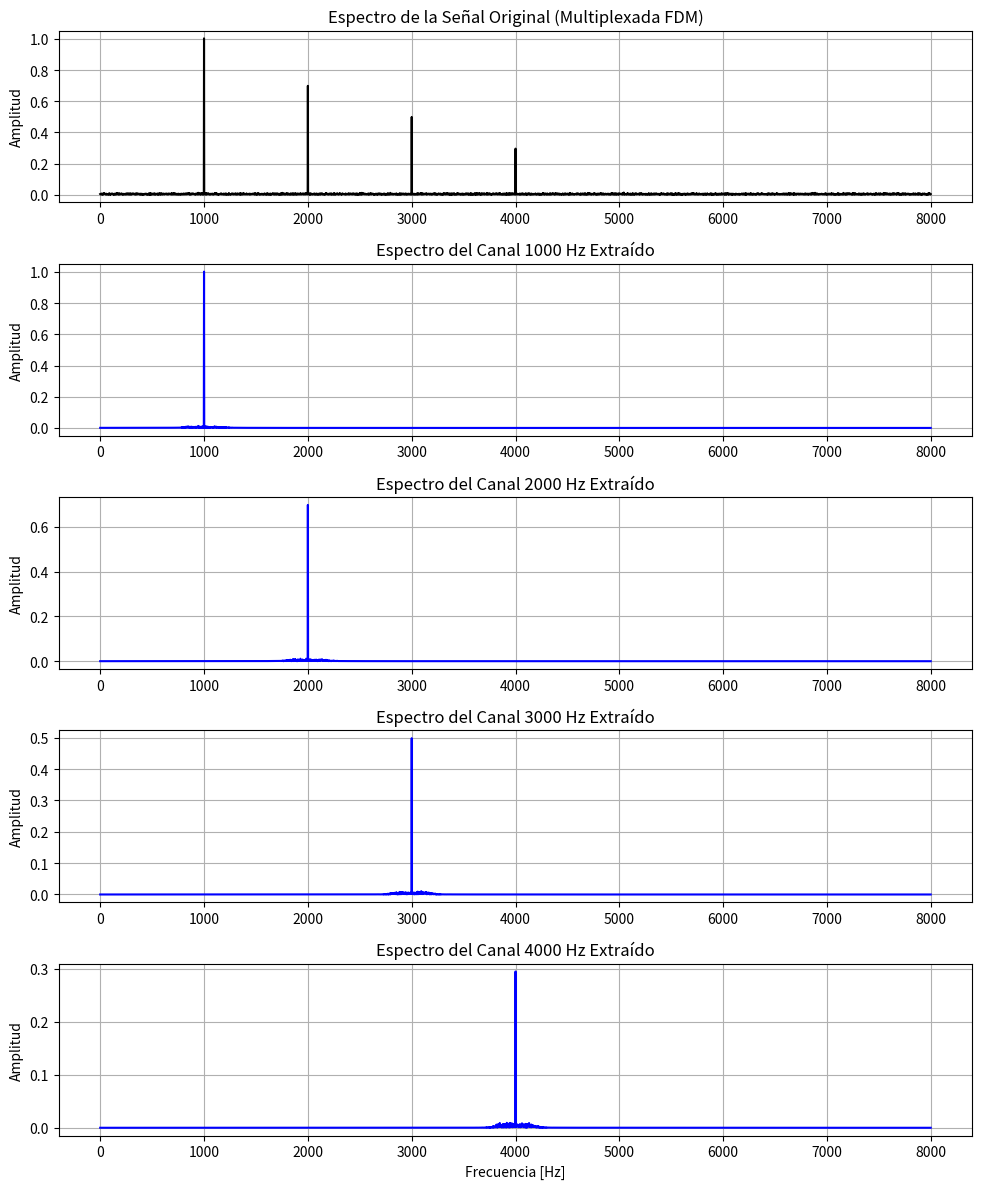

This chart was generated by the following Python code:
"""Módulo de demultiplexación de señales FDM mediante filtros pasa-banda."""

import matplotlib.pyplot as plt
import numpy as np
from scipy import signal
from scipy.fft import fft, fftfreq


def espectro(senal, fs):
    """Analizador de espectro por software (Cátedra)."""
    n = len(senal)
    amplitudes = 2 * np.abs(fft(senal))[:n // 2] / n
    frecuencias = fftfreq(n, 1 / fs)[:n // 2]
    return frecuencias, amplitudes


def extraer_canal(senal, f_central, ancho, fs):
    """Aplica un filtro pasa-banda Butterworth de orden 4 para aislar un canal.

    Parámetros:
    senal -- Señal multiplexada original.
    f_central -- Frecuencia central del canal en Hz.
    ancho -- Ancho de banda del canal en Hz.
    fs -- Frecuencia de muestreo.

    Retorna:
    Señal filtrada (ndarray).
    """
    f_baja = f_central - (ancho / 2)
    f_alta = f_central + (ancho / 2)
    b, a = signal.butter(4, [f_baja, f_alta], btype='bandpass', fs=fs)
    return signal.filtfilt(b, a, senal)


def main():
    """Genera señal FDM, extrae cada canal y grafica sus espectros."""
    fs = 16000.0
    t = np.arange(0, 0.5, 1 / fs)
    rng = np.random.default_rng(12)

    # Multiplexación de 4 canales
    canales_info = [(1000.0, 1.0), (2000.0, 0.7), (3000.0, 0.5), (4000.0, 0.3)]
    senal_fdm = np.zeros_like(t)
    for f, amp in canales_info:
        senal_fdm += amp * np.sin(2 * np.pi * f * t)
        
    senal_fdm += rng.normal(0, 0.2, len(t))

    plt.figure(figsize=(10, 12))

    # Espectro Original
    frec_orig, amp_orig = espectro(senal_fdm, fs)
    plt.subplot(5, 1, 1)
    plt.plot(frec_orig, amp_orig, color="black")
    plt.title("Espectro de la Señal Original (Multiplexada FDM)")
    plt.ylabel("Amplitud")
    plt.grid(True)

    # Extraer canales
    print(f"{'Canal [Hz]':<12} | {'Amp Original':<15} | {'Amp Recuperada'}")
    print("-" * 45)

    for i, (f_c, amp_teorica) in enumerate(canales_info):
        canal_filtrado = extraer_canal(senal_fdm, f_c, 400.0, fs)
        frec_c, amp_c = espectro(canal_filtrado, fs)
        
        idx = np.argmin(np.abs(frec_c - f_c))
        amp_recup = amp_c[idx]
        print(f"{f_c:<12.0f} | {amp_teorica:<15.2f} | {amp_recup:.3f}")

        # Análisis de rechazo de adyacentes para el canal 3000 Hz
        if f_c == 3000.0:
            print("\nRechazo de canales adyacentes en el filtro de 3000 Hz:")
            for f_adj, _ in canales_info:
                if f_adj != 3000.0:
                    idx_adj = np.argmin(np.abs(frec_c - f_adj))
                    amp_adj = amp_c[idx_adj]
                    rechazo_db = 20 * np.log10(amp_adj / amp_recup) if amp_adj > 0 else -100
                    print(f" -> Quedan {rechazo_db:.1f} dB de la señal de {f_adj:.0f} Hz")
            print()

        # Gráficos de canales individuales
        plt.subplot(5, 1, i + 2)
        plt.plot(frec_c, amp_c, color="blue")
        plt.title(f"Espectro del Canal {f_c:.0f} Hz Extraído")
        plt.ylabel("Amplitud")
        plt.grid(True)

    plt.xlabel("Frecuencia [Hz]")
    plt.tight_layout()
    plt.show()


if __name__ == "__main__":
    main()
